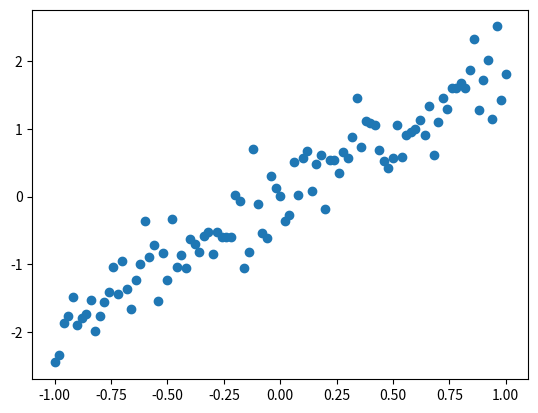

Generate this figure with matplotlib:
import numpy as np
import matplotlib.pyplot as plt

x_train = np.linspace(-1, 1, 101)
y_train = 2 * x_train + np.random.randn(*x_train.shape) * 0.33

plt.scatter(x_train, y_train)
plt.show()

